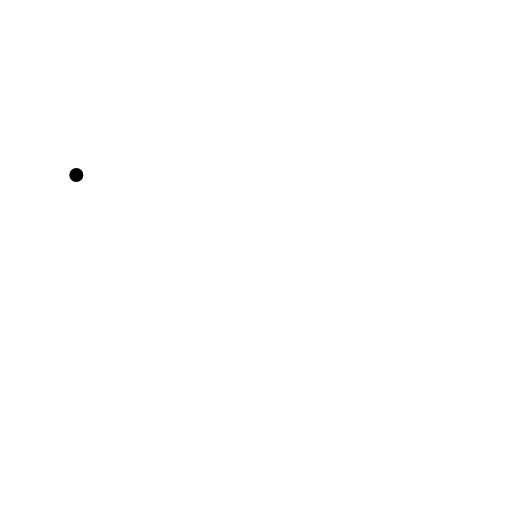
t = 0.00 s
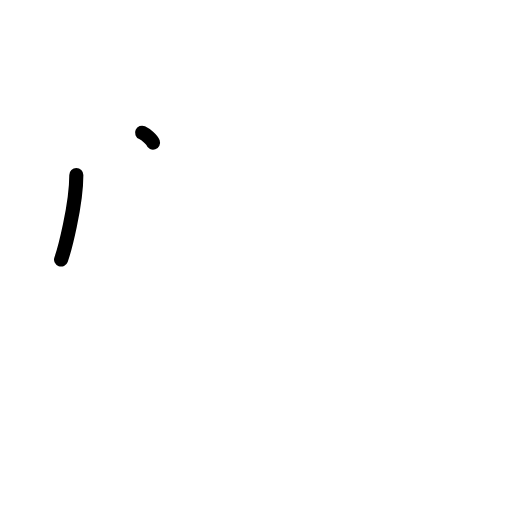
t = 1.25 s
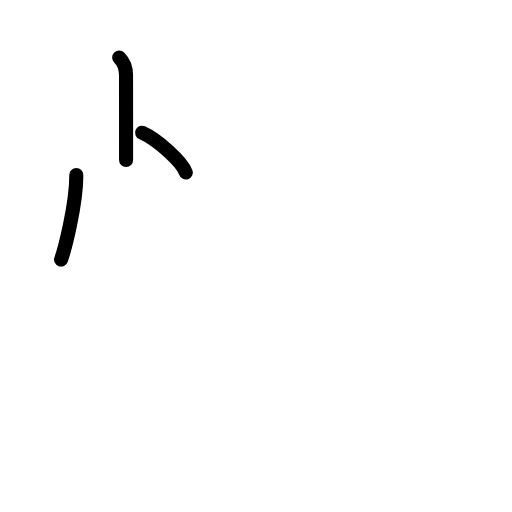
t = 2.42 s
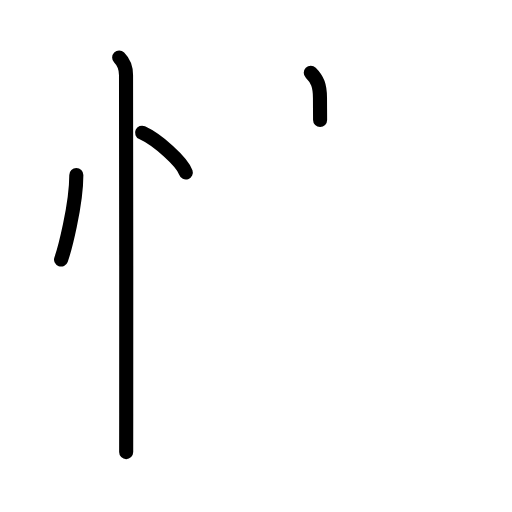
t = 3.63 s
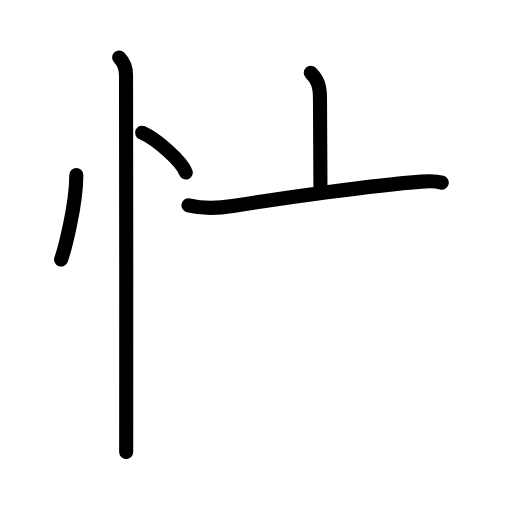
t = 4.83 s
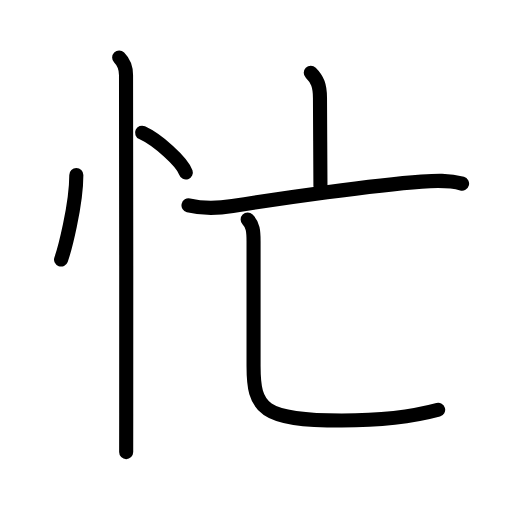
t = 6.00 s

The animated SVG that drew these frames (rendered in a browser with its animation timeline set to each time). Animation: 19 SMIL elements (animate=19); one cycle of 6.00 s.

<?xml version="1.0" encoding="UTF-8"?>
<!--
AniKanjiVG is licensed by CC-BY-SA Paul C. Sommerhoff (https://bitbucket.org/sommerhoff/anikanjivg).
AniKanjiVG uses KanjiVG which is licensed by CC-BY-SA Ulrich Apel (http://kanjivg.tagaini.net).
See also http://creativecommons.org/licenses/by-sa/3.0/
-->
<svg xmlns:kvg='http://kanjivg.tagaini.net' xmlns='http://www.w3.org/2000/svg' width='109' height='109' viewBox='0 0 109 109' style='fill:none;stroke:#000000;stroke-width:3;stroke-linecap:round;stroke-linejoin:round;' id="kvg:kanji_05fd9"><g id="kvg:05fd9" kvg:element="忙"><g id="kvg:05fd9-g1" kvg:element="忄" kvg:variant="true" kvg:original="心" kvg:position="left" kvg:radical="general" kvg:phon="亡"><path id="kvg:05fd9-s1" kvg:type="㇔" d="M16.25,37.25c0,6.52-2.58,16.14-3.25,18"><animate attributeName="d" begin="0.0s" dur="1.0s" from="M16.25,37.25C16.25,37.25,16.25,37.25,16.25,37.25" to="M16.25,37.25c0,6.52-2.58,16.14-3.25,18" />
</path>
<path id="kvg:05fd9-s2" kvg:type="㇔" d="M30.25,28.25c3.28,1.49,8.49,6.14,9.31,8.47"><animate attributeName="d" begin="1.0s" dur="1.0s" from="M30.25,28.25C30.25,28.25,30.25,28.25,30.25,28.25" to="M30.25,28.25c3.28,1.49,8.49,6.14,9.31,8.47" />
<animate attributeName="d" begin="0s" dur="1.0s" from="M-100,-100" to="M-100,-100" />
</path>
<path id="kvg:05fd9-s3" kvg:type="㇑" d="M25.37,12.25c1,1,1.46,2.25,1.46,3.75c0,0.86,0.08,51,0.04,72c-0.01,4-0.01,6.93-0.01,8.25"><animate attributeName="d" begin="2.0s" dur="0.3333333333333333s" from="M25.37,12.25C25.37,12.25,25.37,12.25,25.37,12.25" to="M25.37,12.25c1,1,1.46,2.25,1.46,3.75" />
<animate attributeName="d" begin="2.3333333333333335s" dur="0.3333333333333333s" from="M25.37,12.25c1,1,1.46,2.25,1.46,3.75c0,0,0,0,0,0,0" to="M25.37,12.25c1,1,1.46,2.25,1.46,3.75c0,0.86,0.08,51,0.04,72" />
<animate attributeName="d" begin="2.6666666666666665s" dur="0.3333333333333333s" from="M25.37,12.25c1,1,1.46,2.25,1.46,3.75c0,0.86,0.08,51,0.04,72c0,0,0,0,0,0,0" to="M25.37,12.25c1,1,1.46,2.25,1.46,3.75c0,0.86,0.08,51,0.04,72c-0.01,4-0.01,6.93-0.01,8.25" />
<animate attributeName="d" begin="0s" dur="2.0s" from="M-100,-100" to="M-100,-100" />
</path>
</g>
<g id="kvg:05fd9-g2" kvg:element="亡" kvg:position="right"><g id="kvg:05fd9-g3" kvg:element="亠"><path id="kvg:05fd9-s4" kvg:type="㇑a" d="M66.16,15.48c1.43,1.43,1.96,2.77,1.96,5.39c0,5,0.1,13.88,0.1,18.7"><animate attributeName="d" begin="3.0s" dur="0.5s" from="M66.16,15.48C66.16,15.48,66.16,15.48,66.16,15.48" to="M66.16,15.48c1.43,1.43,1.96,2.77,1.96,5.39" />
<animate attributeName="d" begin="3.5s" dur="0.5s" from="M66.16,15.48c1.43,1.43,1.96,2.77,1.96,5.39c0,0,0,0,0,0,0" to="M66.16,15.48c1.43,1.43,1.96,2.77,1.96,5.39c0,5,0.1,13.88,0.1,18.7" />
<animate attributeName="d" begin="0s" dur="3.0s" from="M-100,-100" to="M-100,-100" />
</path>
<g id="kvg:05fd9-g4" kvg:element="匸" kvg:part="1" kvg:variant="true" kvg:original="匚"><path id="kvg:05fd9-s5" kvg:type="㇐" d="M40.13,43.71c3.24,0.79,5.98,0.69,9.38,0.15c10.46-1.67,29.7-4.41,40.24-5.19c2.92-0.22,5.77-0.39,8.62,0.42"><animate attributeName="d" begin="4.0s" dur="0.3333333333333333s" from="M40.13,43.71C40.13,43.71,40.13,43.71,40.13,43.71" to="M40.13,43.71c3.24,0.79,5.98,0.69,9.38,0.15" />
<animate attributeName="d" begin="4.333333333333333s" dur="0.3333333333333333s" from="M40.13,43.71c3.24,0.79,5.98,0.69,9.38,0.15c0,0,0,0,0,0,0" to="M40.13,43.71c3.24,0.79,5.98,0.69,9.38,0.15c10.46-1.67,29.7-4.41,40.24-5.19" />
<animate attributeName="d" begin="4.666666666666667s" dur="0.3333333333333333s" from="M40.13,43.71c3.24,0.79,5.98,0.69,9.38,0.15c10.46-1.67,29.7-4.41,40.24-5.19c0,0,0,0,0,0,0" to="M40.13,43.71c3.24,0.79,5.98,0.69,9.38,0.15c10.46-1.67,29.7-4.41,40.24-5.19c2.92-0.22,5.77-0.39,8.62,0.42" />
<animate attributeName="d" begin="0s" dur="4.0s" from="M-100,-100" to="M-100,-100" />
</path>
</g>
</g>
<g id="kvg:05fd9-g5" kvg:element="匸" kvg:part="2" kvg:variant="true" kvg:original="匚"><path id="kvg:05fd9-s6" kvg:type="㇄a" d="M52.72,46.75c1.14,1.14,1.26,2.5,1.26,4.6c0,11.4,0,22.21,0,26.53c0,9.12,1.77,11.64,18.77,11.64c9.5,0,16.75-1.27,20.53-2.29"><animate attributeName="d" begin="5.0s" dur="0.25s" from="M52.72,46.75C52.72,46.75,52.72,46.75,52.72,46.75" to="M52.72,46.75c1.14,1.14,1.26,2.5,1.26,4.6" />
<animate attributeName="d" begin="5.25s" dur="0.25s" from="M52.72,46.75c1.14,1.14,1.26,2.5,1.26,4.6c0,0,0,0,0,0,0" to="M52.72,46.75c1.14,1.14,1.26,2.5,1.26,4.6c0,11.4,0,22.21,0,26.53" />
<animate attributeName="d" begin="5.5s" dur="0.25s" from="M52.72,46.75c1.14,1.14,1.26,2.5,1.26,4.6c0,11.4,0,22.21,0,26.53c0,0,0,0,0,0,0" to="M52.72,46.75c1.14,1.14,1.26,2.5,1.26,4.6c0,11.4,0,22.21,0,26.53c0,9.12,1.77,11.64,18.77,11.64" />
<animate attributeName="d" begin="5.75s" dur="0.25s" from="M52.72,46.75c1.14,1.14,1.26,2.5,1.26,4.6c0,11.4,0,22.21,0,26.53c0,9.12,1.77,11.64,18.77,11.64c0,0,0,0,0,0,0" to="M52.72,46.75c1.14,1.14,1.26,2.5,1.26,4.6c0,11.4,0,22.21,0,26.53c0,9.12,1.77,11.64,18.77,11.64c9.5,0,16.75-1.27,20.53-2.29" />
<animate attributeName="d" begin="0s" dur="5.0s" from="M-100,-100" to="M-100,-100" />
</path>
</g>
</g>
</g>
</svg>
